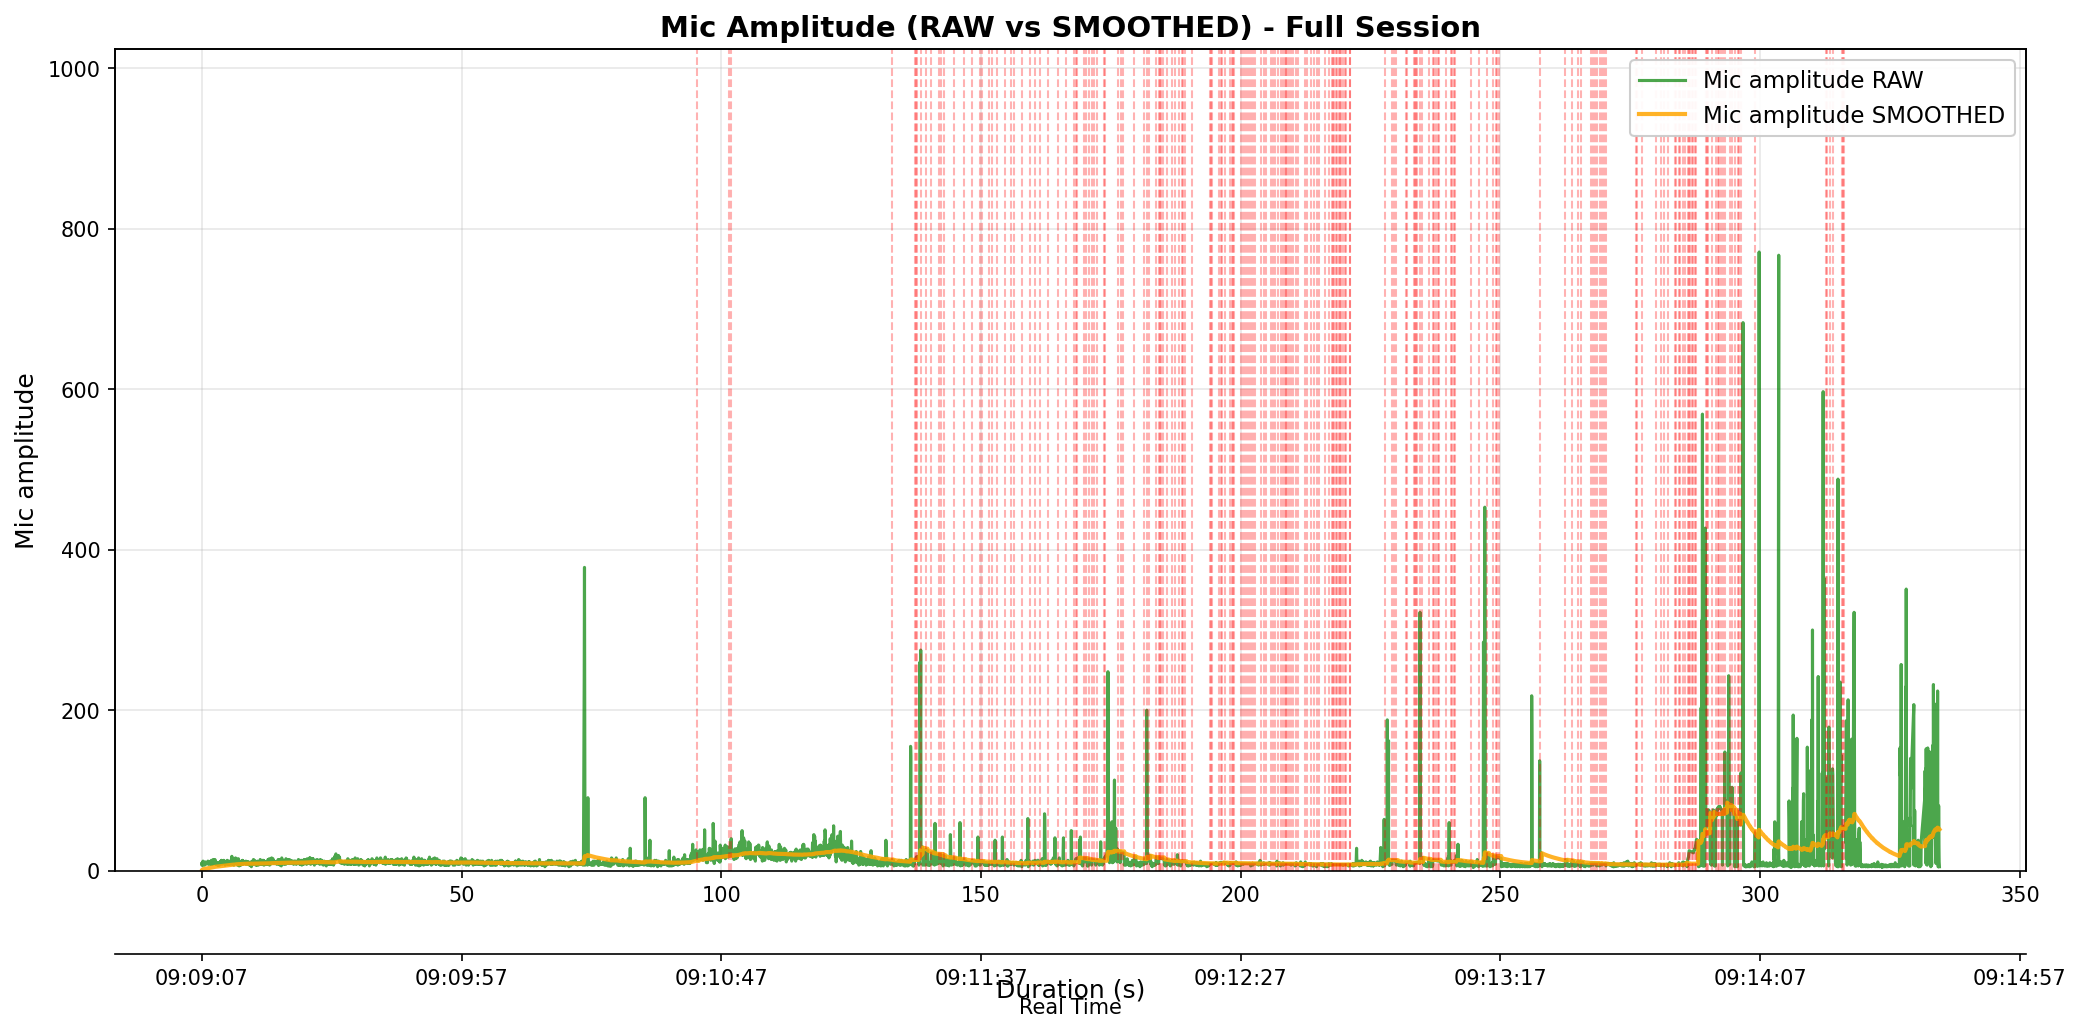

Data behind this chart, as committed beside it:
elapsed_s, unix_ts, arduino_ms, sound_amp, tip_count, last_tip_dt_ms, reed_state, bucket_rate_mm_hr, mic_db_unfiltered, mic_db_filtered
0.0, 1771463347, 9, 9, 0, 0, 1, 0.0, 19.08, 0.1908
0.0, 1771463347, 66479, 7, 0, 0, 1, 0.0, 16.9, 0.358
0.0, 1771463347, 66129, 8, 0, 0, 1, 0.0, 18.06, 0.535
0.0, 1771463347, 66179, 8, 0, 0, 1, 0.0, 18.06, 0.7103
0.0, 1771463347, 66229, 7, 0, 0, 1, 0.0, 16.9, 0.8722
0.0, 1771463347, 66279, 8, 0, 0, 1, 0.0, 18.06, 1.044
0.004069, 1771463347, 66329, 9, 0, 0, 1, 0.0, 19.08, 1.224
0.004069, 1771463347, 66379, 7, 0, 0, 1, 0.0, 16.9, 1.381
0.004069, 1771463347, 66429, 9, 0, 0, 1, 0.0, 19.08, 1.558
0.004069, 1771463347, 66479, 7, 0, 0, 1, 0.0, 16.9, 1.712
0.2349, 1771463347, 549, 12, 0, 0, 1, 0.0, 21.58, 1.91
0.2349, 1771463347, 599, 11, 0, 0, 1, 0.0, 20.83, 2.1
0.2367, 1771463347, 649, 11, 0, 0, 1, 0.0, 20.83, 2.287
0.2367, 1771463347, 699, 8, 0, 0, 1, 0.0, 18.06, 2.445
0.2367, 1771463347, 749, 11, 0, 0, 1, 0.0, 20.83, 2.628
0.2385, 1771463347, 799, 11, 0, 0, 1, 0.0, 20.83, 2.81
0.2385, 1771463347, 849, 7, 0, 0, 1, 0.0, 16.9, 2.951
0.2401, 1771463347, 899, 10, 0, 0, 1, 0.0, 20.0, 3.122
0.2401, 1771463347, 949, 8, 0, 0, 1, 0.0, 18.06, 3.271
0.2413, 1771463347, 999, 9, 0, 0, 1, 0.0, 19.08, 3.429
0.3124, 1771463347, 1049, 9, 0, 0, 1, 0.0, 19.08, 3.586
0.3124, 1771463347, 1099, 9, 0, 0, 1, 0.0, 19.08, 3.741
0.3124, 1771463347, 1149, 10, 0, 0, 1, 0.0, 20.0, 3.904
0.3124, 1771463347, 1199, 10, 0, 0, 1, 0.0, 20.0, 4.065
0.3264, 1771463347, 1249, 10, 0, 0, 1, 0.0, 20.0, 4.224
0.3762, 1771463347, 1299, 10, 0, 0, 1, 0.0, 20.0, 4.382
0.4294, 1771463347, 1349, 9, 0, 0, 1, 0.0, 19.08, 4.529
0.4813, 1771463348, 1399, 10, 0, 0, 1, 0.0, 20.0, 4.683
0.5308, 1771463348, 1449, 7, 0, 0, 1, 0.0, 16.9, 4.806
0.5799, 1771463348, 1499, 8, 0, 0, 1, 0.0, 18.06, 4.938
0.6639, 1771463348, 1549, 11, 0, 0, 1, 0.0, 20.83, 5.097
0.6806, 1771463348, 1599, 10, 0, 0, 1, 0.0, 20.0, 5.246
0.7268, 1771463348, 1649, 8, 0, 0, 1, 0.0, 18.06, 5.374
0.7789, 1771463348, 1699, 9, 0, 0, 1, 0.0, 19.08, 5.511
0.8326, 1771463348, 1750, 10, 0, 0, 1, 0.0, 20.0, 5.656
0.882, 1771463348, 1800, 10, 0, 0, 1, 0.0, 20.0, 5.8
0.9282, 1771463348, 1850, 9, 0, 0, 1, 0.0, 19.08, 5.932
0.9796, 1771463348, 1900, 9, 0, 0, 1, 0.0, 19.08, 6.064
1.033, 1771463348, 1950, 9, 0, 0, 1, 0.0, 19.08, 6.194
1.082, 1771463348, 2000, 10, 0, 0, 1, 0.0, 20.0, 6.332
1.151, 1771463348, 2050, 11, 0, 0, 1, 0.0, 20.83, 6.477
1.181, 1771463348, 2100, 12, 0, 0, 1, 0.0, 21.58, 6.628
1.23, 1771463348, 2150, 10, 0, 0, 1, 0.0, 20.0, 6.762
1.283, 1771463348, 2200, 8, 0, 0, 1, 0.0, 18.06, 6.875
1.333, 1771463348, 2250, 9, 0, 0, 1, 0.0, 19.08, 6.997
1.383, 1771463348, 2300, 9, 0, 0, 1, 0.0, 19.08, 7.118
1.431, 1771463348, 2350, 10, 0, 0, 1, 0.0, 20.0, 7.247
1.48, 1771463349, 2400, 9, 0, 0, 1, 0.0, 19.08, 7.365
1.535, 1771463349, 2450, 9, 0, 0, 1, 0.0, 19.08, 7.482
1.582, 1771463349, 2500, 10, 0, 0, 1, 0.0, 20.0, 7.608
1.646, 1771463349, 2550, 11, 0, 0, 1, 0.0, 20.83, 7.74
1.679, 1771463349, 2600, 8, 0, 0, 1, 0.0, 18.06, 7.843
1.727, 1771463349, 2650, 11, 0, 0, 1, 0.0, 20.83, 7.973
1.781, 1771463349, 2700, 10, 0, 0, 1, 0.0, 20.0, 8.093
1.833, 1771463349, 2750, 13, 0, 0, 1, 0.0, 22.28, 8.235
1.882, 1771463349, 2800, 8, 0, 0, 1, 0.0, 18.06, 8.333
1.935, 1771463349, 2850, 10, 0, 0, 1, 0.0, 20.0, 8.45
1.986, 1771463349, 2900, 8, 0, 0, 1, 0.0, 18.06, 8.546
2.034, 1771463349, 2950, 9, 0, 0, 1, 0.0, 19.08, 8.651
2.083, 1771463349, 3000, 8, 0, 0, 1, 0.0, 18.06, 8.746
... 6,640 more rows
